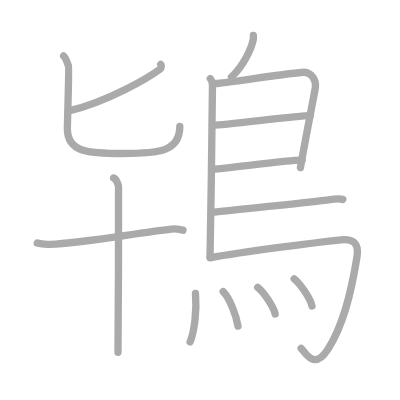
t = 0.00 s
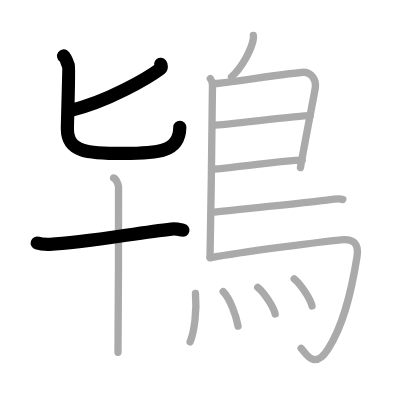
t = 3.00 s
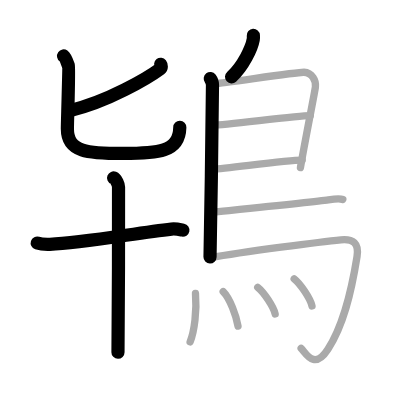
t = 6.00 s
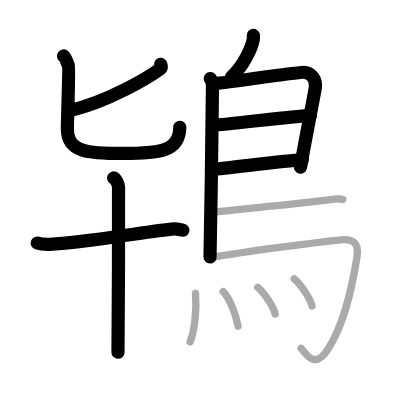
t = 9.00 s
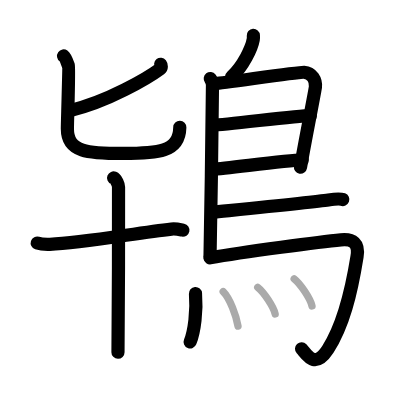
t = 12.00 s
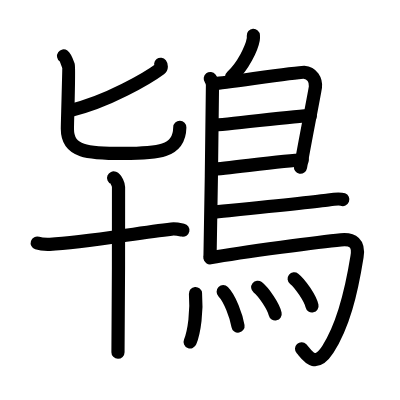
t = 15.00 s

The animated SVG that drew these frames (rendered in a browser with its animation timeline set to each time). Animation: 15 SMIL elements (animate=15); one cycle of 15.00 s.

<?xml version="1.0" standalone="no"?>
<!DOCTYPE svg PUBLIC "-//W3C//DTD SVG 1.1//EN"   "http://www.w3.org/Graphics/SVG/1.1/DTD/svg11.dtd">
<svg width="400px" height="400px"  version="1.1" xmlns="http://www.w3.org/2000/svg">
  <defs>
    <marker id="Triangle" viewBox="0 0 10 10" refX="0" refY="5" markerUnits="strokeWidth" markerWidth="3" style="stroke-opacity:0%;fill:#aaaaaa;" markerHeight="2" orient="auto">
      <path d="M 0 0 L 10 5 L 0 10 z" />
    </marker>
    
    <marker id="Arrow" viewBox="0 0 10 10" refX="5" refY="5" markerUnits="strokeWidth" markerWidth="1.8" style="stroke-opacity:0%;fill:#770000;" markerHeight="2" orient="auto">
      <path d="M 0 4 L 6 4 L 4 1 L 10 5 L 4 9 L 6 6 L 0 6 z" />
        <circle cx="5" cy="5" r="5" />
      </marker>
    
    <marker id="TriangleRed" viewBox="0 0 10 10" refX="0" refY="5" markerUnits="strokeWidth" markerWidth="3" style="stroke-opacity:0%;fill:#CC0000;" markerHeight="2" orient="auto">
      <path d="M 0 0 L 10 5 L 0 10 z" />
    </marker>
    
    <marker id="ArrowRed" viewBox="0 0 10 10" refX="5" refY="5" markerUnits="strokeWidth" markerWidth="1.8" style="stroke-opacity:0%;fill:#CC0000;" markerHeight="2" orient="auto">
      <path d="M 0 4 L 6 4 L 4 1 L 10 5 L 4 9 L 6 6 L 0 6 z" />
        <circle cx="5" cy="5" r="5" />
      </marker>
    
  </defs>
  
  <path style="fill:#ffffff; fill-opacity:100%; fill-rule:evenodd; stroke-width:0;" d="M 0 0 L 400px 0 L 400px 400px L 0 400px L 0 0" />

  <g transform="scale(3.6697247706422 3.6697247706422)">
<path style="fill:none; fill-opacity:0%; fill-rule:evenodd; stroke:#aaaaaa; stroke-opacity:100%; stroke-width: 1.5pt; stroke-linejoin:round; stroke-linecap:round;" d="M43.79 17.52c0.19 0.24 0.31 0.93-0.18 1.3c-3.21 2.37-14.23 8.91-24.6 11.34"></path>
<path style="fill:none; fill-opacity:0%; fill-rule:evenodd; stroke:#aaaaaa; stroke-opacity:100%; stroke-width: 1.5pt; stroke-linejoin:round; stroke-linecap:round;" d="M17.33 15.25c0.59 0.41 1.13 2.19 1.33 2.74c0.2 0.55-0.3 15.37-0.3 17.09c0 6.42 5.68 6.74 15.16 6.74S49 41.5 49 34.43"></path>
<path style="fill:none; fill-opacity:0%; fill-rule:evenodd; stroke:#aaaaaa; stroke-opacity:100%; stroke-width: 1.5pt; stroke-linejoin:round; stroke-linecap:round;" d="M10.15 66.23c1.04 0.34 2.23 0.38 3.43 0.34C22.5 66.25 37 63.5 46.72 62.42c1.19-0.13 1.94 0.06 3.14 0.3"></path>
<path style="fill:none; fill-opacity:0%; fill-rule:evenodd; stroke:#aaaaaa; stroke-opacity:100%; stroke-width: 1.5pt; stroke-linejoin:round; stroke-linecap:round;" d="M30.96 48.5c0.75 0.3 1.34 1.83 1.34 2.44c0 6.27 0 41.33-0.15 45.06"></path>
<path style="fill:none; fill-opacity:0%; fill-rule:evenodd; stroke:#aaaaaa; stroke-opacity:100%; stroke-width: 1.5pt; stroke-linejoin:round; stroke-linecap:round;" d="M69.04 9.66c0.02 0.28 0.04 0.72-0.03 1.11c-0.41 2.32-2.74 7.29-5.93 10.18"></path>
<path style="fill:none; fill-opacity:0%; fill-rule:evenodd; stroke:#aaaaaa; stroke-opacity:100%; stroke-width: 1.5pt; stroke-linejoin:round; stroke-linecap:round;" d="M57.3 21.42c0.33 0.43 0.6 1.02 0.6 1.73c0 7.23-0.46 35.51-0.67 46.88"></path>
<path style="fill:none; fill-opacity:0%; fill-rule:evenodd; stroke:#aaaaaa; stroke-opacity:100%; stroke-width: 1.5pt; stroke-linejoin:round; stroke-linecap:round;" d="M58.81 22.75c1.55 0 22.5-3.17 24.01-3.06c2.24 0.16 3.33 2.15 3.13 4.02C85.83 24.85 83 39 81.87 45.67"></path>
<path style="fill:none; fill-opacity:0%; fill-rule:evenodd; stroke:#aaaaaa; stroke-opacity:100%; stroke-width: 1.5pt; stroke-linejoin:round; stroke-linecap:round;" d="M58.06 34.08c2.12 0.13 24.1-2.74 26.5-2.59"></path>
<path style="fill:none; fill-opacity:0%; fill-rule:evenodd; stroke:#aaaaaa; stroke-opacity:100%; stroke-width: 1.5pt; stroke-linejoin:round; stroke-linecap:round;" d="M57.97 46.12c3.88-0.14 19.55-2.48 24.38-2.5"></path>
<path style="fill:none; fill-opacity:0%; fill-rule:evenodd; stroke:#aaaaaa; stroke-opacity:100%; stroke-width: 1.5pt; stroke-linejoin:round; stroke-linecap:round;" d="M57.69 57.86c8.18-0.84 28.29-2.86 31.8-3.38c1.22-0.19 3.3-0.35 3.92-0.11"></path>
<path style="fill:none; fill-opacity:0%; fill-rule:evenodd; stroke:#aaaaaa; stroke-opacity:100%; stroke-width: 1.5pt; stroke-linejoin:round; stroke-linecap:round;" d="M57.24 70.25c9.1-1.63 30.63-4.42 35.67-4.9c3.28-0.31 4.97 0.89 4.38 4.57c-1.64 10.24-3.79 18.82-7.93 25.25c-3.76 5.84-5.97 1.04-7.3-0.24"></path>
<path style="fill:none; fill-opacity:0%; fill-rule:evenodd; stroke:#aaaaaa; stroke-opacity:100%; stroke-width: 1.5pt; stroke-linejoin:round; stroke-linecap:round;" d="M53.27 79.98c0.4 4.69-0.29 10.31-1.46 13.19"></path>
<path style="fill:none; fill-opacity:0%; fill-rule:evenodd; stroke:#aaaaaa; stroke-opacity:100%; stroke-width: 1.5pt; stroke-linejoin:round; stroke-linecap:round;" d="M60.82 79.49c1.84 1.84 3.58 6.67 4.04 9.37"></path>
<path style="fill:none; fill-opacity:0%; fill-rule:evenodd; stroke:#aaaaaa; stroke-opacity:100%; stroke-width: 1.5pt; stroke-linejoin:round; stroke-linecap:round;" d="M70.23 78.29c1.68 1.32 4.32 5.31 4.75 7.26"></path>
<path style="fill:none; fill-opacity:0%; fill-rule:evenodd; stroke:#aaaaaa; stroke-opacity:100%; stroke-width: 1.5pt; stroke-linejoin:round; stroke-linecap:round;" d="M80.16 75.98c1.71 1.35 4.43 5.41 4.86 7.39"></path>

<path style="fill:none; fill-opacity:0%; fill-rule:evenodd; stroke:#000000; stroke-opacity:100%; stroke-width: 2.7pt; stroke-linejoin:round; stroke-linecap:round;" d="M43.79 17.52c0.19 0.24 0.31 0.93-0.18 1.3c-3.21 2.37-14.23 8.91-24.6 11.34" pathLength="100" stroke-dashoffset="100" stroke-dasharray="100 105"><animate id="dashAnim1" attributeName="stroke-dashoffset" from="100" to="0" dur="1s" calcMode="linear" fill="freeze"/></path>
<path style="fill:none; fill-opacity:0%; fill-rule:evenodd; stroke:#000000; stroke-opacity:100%; stroke-width: 2.7pt; stroke-linejoin:round; stroke-linecap:round;" d="M17.33 15.25c0.59 0.41 1.13 2.19 1.33 2.74c0.2 0.55-0.3 15.37-0.3 17.09c0 6.42 5.68 6.74 15.16 6.74S49 41.5 49 34.43" pathLength="100" stroke-dashoffset="100" stroke-dasharray="100 105"><animate id="dashAnim2" attributeName="stroke-dashoffset" from="100" to="0" dur="1s" calcMode="linear" begin="dashAnim1.end" fill="freeze"/></path>
<path style="fill:none; fill-opacity:0%; fill-rule:evenodd; stroke:#000000; stroke-opacity:100%; stroke-width: 2.7pt; stroke-linejoin:round; stroke-linecap:round;" d="M10.15 66.23c1.04 0.34 2.23 0.38 3.43 0.34C22.5 66.25 37 63.5 46.72 62.42c1.19-0.13 1.94 0.06 3.14 0.3" pathLength="100" stroke-dashoffset="100" stroke-dasharray="100 105"><animate id="dashAnim3" attributeName="stroke-dashoffset" from="100" to="0" dur="1s" calcMode="linear" begin="dashAnim2.end" fill="freeze"/></path>
<path style="fill:none; fill-opacity:0%; fill-rule:evenodd; stroke:#000000; stroke-opacity:100%; stroke-width: 2.7pt; stroke-linejoin:round; stroke-linecap:round;" d="M30.96 48.5c0.75 0.3 1.34 1.83 1.34 2.44c0 6.27 0 41.33-0.15 45.06" pathLength="100" stroke-dashoffset="100" stroke-dasharray="100 105"><animate id="dashAnim4" attributeName="stroke-dashoffset" from="100" to="0" dur="1s" calcMode="linear" begin="dashAnim3.end" fill="freeze"/></path>
<path style="fill:none; fill-opacity:0%; fill-rule:evenodd; stroke:#000000; stroke-opacity:100%; stroke-width: 2.7pt; stroke-linejoin:round; stroke-linecap:round;" d="M69.04 9.66c0.02 0.28 0.04 0.72-0.03 1.11c-0.41 2.32-2.74 7.29-5.93 10.18" pathLength="100" stroke-dashoffset="100" stroke-dasharray="100 105"><animate id="dashAnim5" attributeName="stroke-dashoffset" from="100" to="0" dur="1s" calcMode="linear" begin="dashAnim4.end" fill="freeze"/></path>
<path style="fill:none; fill-opacity:0%; fill-rule:evenodd; stroke:#000000; stroke-opacity:100%; stroke-width: 2.7pt; stroke-linejoin:round; stroke-linecap:round;" d="M57.3 21.42c0.33 0.43 0.6 1.02 0.6 1.73c0 7.23-0.46 35.51-0.67 46.88" pathLength="100" stroke-dashoffset="100" stroke-dasharray="100 105"><animate id="dashAnim6" attributeName="stroke-dashoffset" from="100" to="0" dur="1s" calcMode="linear" begin="dashAnim5.end" fill="freeze"/></path>
<path style="fill:none; fill-opacity:0%; fill-rule:evenodd; stroke:#000000; stroke-opacity:100%; stroke-width: 2.7pt; stroke-linejoin:round; stroke-linecap:round;" d="M58.81 22.75c1.55 0 22.5-3.17 24.01-3.06c2.24 0.16 3.33 2.15 3.13 4.02C85.83 24.85 83 39 81.87 45.67" pathLength="100" stroke-dashoffset="100" stroke-dasharray="100 105"><animate id="dashAnim7" attributeName="stroke-dashoffset" from="100" to="0" dur="1s" calcMode="linear" begin="dashAnim6.end" fill="freeze"/></path>
<path style="fill:none; fill-opacity:0%; fill-rule:evenodd; stroke:#000000; stroke-opacity:100%; stroke-width: 2.7pt; stroke-linejoin:round; stroke-linecap:round;" d="M58.06 34.08c2.12 0.13 24.1-2.74 26.5-2.59" pathLength="100" stroke-dashoffset="100" stroke-dasharray="100 105"><animate id="dashAnim8" attributeName="stroke-dashoffset" from="100" to="0" dur="1s" calcMode="linear" begin="dashAnim7.end" fill="freeze"/></path>
<path style="fill:none; fill-opacity:0%; fill-rule:evenodd; stroke:#000000; stroke-opacity:100%; stroke-width: 2.7pt; stroke-linejoin:round; stroke-linecap:round;" d="M57.97 46.12c3.88-0.14 19.55-2.48 24.38-2.5" pathLength="100" stroke-dashoffset="100" stroke-dasharray="100 105"><animate id="dashAnim9" attributeName="stroke-dashoffset" from="100" to="0" dur="1s" calcMode="linear" begin="dashAnim8.end" fill="freeze"/></path>
<path style="fill:none; fill-opacity:0%; fill-rule:evenodd; stroke:#000000; stroke-opacity:100%; stroke-width: 2.7pt; stroke-linejoin:round; stroke-linecap:round;" d="M57.69 57.86c8.18-0.84 28.29-2.86 31.8-3.38c1.22-0.19 3.3-0.35 3.92-0.11" pathLength="100" stroke-dashoffset="100" stroke-dasharray="100 105"><animate id="dashAnim10" attributeName="stroke-dashoffset" from="100" to="0" dur="1s" calcMode="linear" begin="dashAnim9.end" fill="freeze"/></path>
<path style="fill:none; fill-opacity:0%; fill-rule:evenodd; stroke:#000000; stroke-opacity:100%; stroke-width: 2.7pt; stroke-linejoin:round; stroke-linecap:round;" d="M57.24 70.25c9.1-1.63 30.63-4.42 35.67-4.9c3.28-0.31 4.97 0.89 4.38 4.57c-1.64 10.24-3.79 18.82-7.93 25.25c-3.76 5.84-5.97 1.04-7.3-0.24" pathLength="100" stroke-dashoffset="100" stroke-dasharray="100 105"><animate id="dashAnim11" attributeName="stroke-dashoffset" from="100" to="0" dur="1s" calcMode="linear" begin="dashAnim10.end" fill="freeze"/></path>
<path style="fill:none; fill-opacity:0%; fill-rule:evenodd; stroke:#000000; stroke-opacity:100%; stroke-width: 2.7pt; stroke-linejoin:round; stroke-linecap:round;" d="M53.27 79.98c0.4 4.69-0.29 10.31-1.46 13.19" pathLength="100" stroke-dashoffset="100" stroke-dasharray="100 105"><animate id="dashAnim12" attributeName="stroke-dashoffset" from="100" to="0" dur="1s" calcMode="linear" begin="dashAnim11.end" fill="freeze"/></path>
<path style="fill:none; fill-opacity:0%; fill-rule:evenodd; stroke:#000000; stroke-opacity:100%; stroke-width: 2.7pt; stroke-linejoin:round; stroke-linecap:round;" d="M60.82 79.49c1.84 1.84 3.58 6.67 4.04 9.37" pathLength="100" stroke-dashoffset="100" stroke-dasharray="100 105"><animate id="dashAnim13" attributeName="stroke-dashoffset" from="100" to="0" dur="1s" calcMode="linear" begin="dashAnim12.end" fill="freeze"/></path>
<path style="fill:none; fill-opacity:0%; fill-rule:evenodd; stroke:#000000; stroke-opacity:100%; stroke-width: 2.7pt; stroke-linejoin:round; stroke-linecap:round;" d="M70.23 78.29c1.68 1.32 4.32 5.31 4.75 7.26" pathLength="100" stroke-dashoffset="100" stroke-dasharray="100 105"><animate id="dashAnim14" attributeName="stroke-dashoffset" from="100" to="0" dur="1s" calcMode="linear" begin="dashAnim13.end" fill="freeze"/></path>
<path style="fill:none; fill-opacity:0%; fill-rule:evenodd; stroke:#000000; stroke-opacity:100%; stroke-width: 2.7pt; stroke-linejoin:round; stroke-linecap:round;" d="M80.16 75.98c1.71 1.35 4.43 5.41 4.86 7.39" pathLength="100" stroke-dashoffset="100" stroke-dasharray="100 105"><animate id="dashAnim15" attributeName="stroke-dashoffset" from="100" to="0" dur="1s" calcMode="linear" begin="dashAnim14.end" fill="freeze"/></path>

</g>

</svg>  
          
